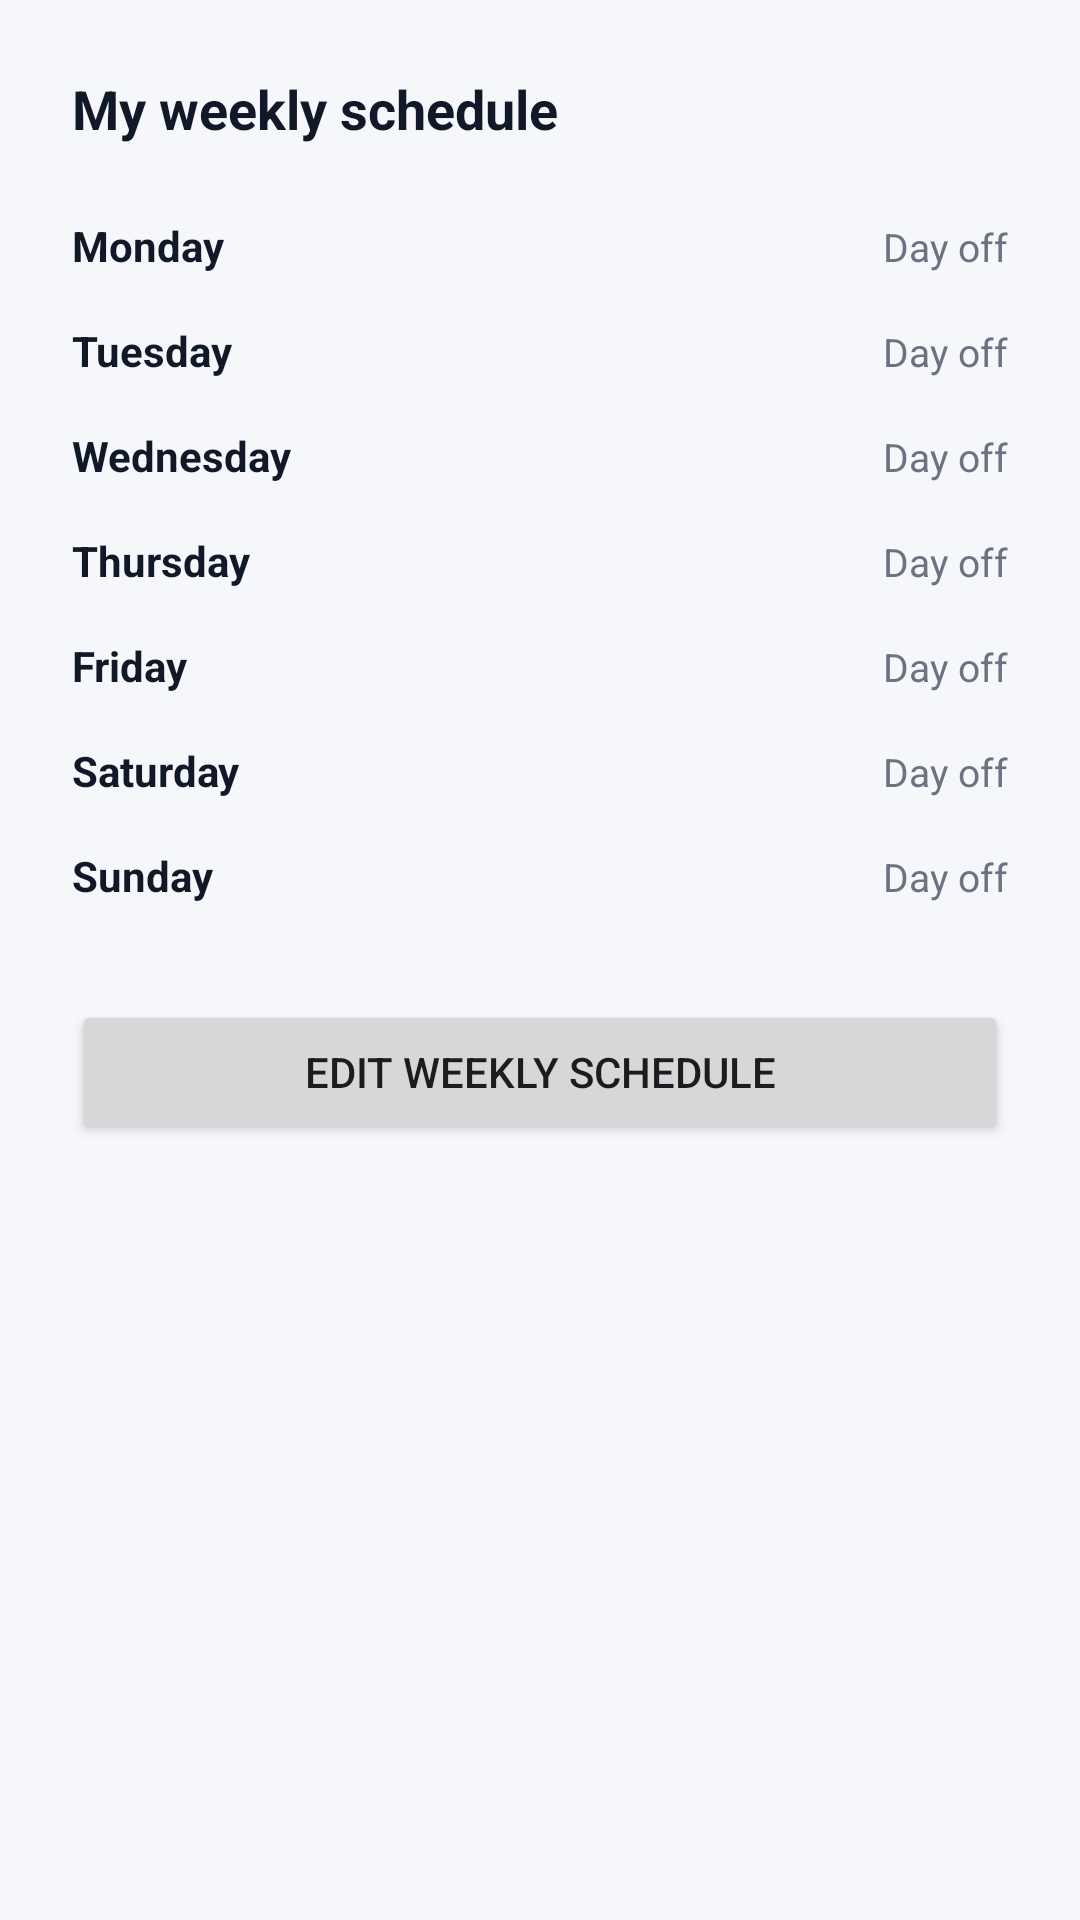

The Android layout XML behind this screen, and the referenced resources:
<!-- AndroidManifest.xml: application theme Theme.Docs -->
<!-- res/layout/fragment_doctor_office.xml -->
<?xml version="1.0" encoding="utf-8"?>
<androidx.constraintlayout.widget.ConstraintLayout xmlns:android="http://schemas.android.com/apk/res/android"
    xmlns:app="http://schemas.android.com/apk/res-auto"
    xmlns:tools="http://schemas.android.com/tools"
    android:id="@+id/doctor_office_root"
    android:layout_width="match_parent"
    android:layout_height="match_parent"
    android:background="@color/color_background"
    tools:context="tn.esprit.presentation.home.DoctorOfficeFragment">

    
    <ProgressBar
        android:id="@+id/doctor_schedule_progress"
        style="?android:attr/progressBarStyleLarge"
        android:layout_width="wrap_content"
        android:layout_height="wrap_content"
        android:visibility="gone"
        app:layout_constraintTop_toTopOf="parent"
        app:layout_constraintBottom_toBottomOf="parent"
        app:layout_constraintStart_toStartOf="parent"
        app:layout_constraintEnd_toEndOf="parent" />

    
    <ScrollView
        android:id="@+id/doctor_schedule_content"
        android:layout_width="0dp"
        android:layout_height="0dp"
        android:padding="24dp"
        android:visibility="visible"
        app:layout_constraintTop_toTopOf="parent"
        app:layout_constraintBottom_toBottomOf="parent"
        app:layout_constraintStart_toStartOf="parent"
        app:layout_constraintEnd_toEndOf="parent">

        <LinearLayout
            android:layout_width="match_parent"
            android:layout_height="wrap_content"
            android:orientation="vertical">

            <TextView
                android:id="@+id/text_schedule_title"
                android:layout_width="wrap_content"
                android:layout_height="wrap_content"
                android:text="@string/doctor_office_schedule_title"
                android:textColor="@color/color_on_background"
                android:textSize="18sp"
                android:textStyle="bold" />

            <TextView
                android:id="@+id/text_schedule_empty"
                android:layout_width="wrap_content"
                android:layout_height="wrap_content"
                android:layout_marginTop="4dp"
                android:text="@string/doctor_office_schedule_empty"
                android:textColor="@color/color_on_background_secondary"
                android:textSize="13sp"
                android:visibility="gone" />

            
            <LinearLayout
                android:layout_width="match_parent"
                android:layout_height="wrap_content"
                android:layout_marginTop="16dp"
                android:orientation="vertical">

                
                <LinearLayout
                    android:layout_width="match_parent"
                    android:layout_height="wrap_content"
                    android:orientation="horizontal"
                    android:paddingVertical="8dp">

                    <TextView
                        android:layout_width="0dp"
                        android:layout_height="wrap_content"
                        android:layout_weight="1"
                        android:text="@string/doctor_office_label_monday"
                        android:textColor="@color/color_on_background"
                        android:textSize="14sp"
                        android:textStyle="bold" />

                    <TextView
                        android:id="@+id/text_monday_summary"
                        android:layout_width="wrap_content"
                        android:layout_height="wrap_content"
                        android:text="@string/doctor_office_day_off"
                        android:textColor="@color/color_on_background_secondary"
                        android:textSize="13sp" />
                </LinearLayout>

                
                <LinearLayout
                    android:layout_width="match_parent"
                    android:layout_height="wrap_content"
                    android:orientation="horizontal"
                    android:paddingVertical="8dp">

                    <TextView
                        android:layout_width="0dp"
                        android:layout_height="wrap_content"
                        android:layout_weight="1"
                        android:text="@string/doctor_office_label_tuesday"
                        android:textColor="@color/color_on_background"
                        android:textSize="14sp"
                        android:textStyle="bold" />

                    <TextView
                        android:id="@+id/text_tuesday_summary"
                        android:layout_width="wrap_content"
                        android:layout_height="wrap_content"
                        android:text="@string/doctor_office_day_off"
                        android:textColor="@color/color_on_background_secondary"
                        android:textSize="13sp" />
                </LinearLayout>

                
                <LinearLayout
                    android:layout_width="match_parent"
                    android:layout_height="wrap_content"
                    android:orientation="horizontal"
                    android:paddingVertical="8dp">

                    <TextView
                        android:layout_width="0dp"
                        android:layout_height="wrap_content"
                        android:layout_weight="1"
                        android:text="@string/doctor_office_label_wednesday"
                        android:textColor="@color/color_on_background"
                        android:textSize="14sp"
                        android:textStyle="bold" />

                    <TextView
                        android:id="@+id/text_wednesday_summary"
                        android:layout_width="wrap_content"
                        android:layout_height="wrap_content"
                        android:text="@string/doctor_office_day_off"
                        android:textColor="@color/color_on_background_secondary"
                        android:textSize="13sp" />
                </LinearLayout>

                
                <LinearLayout
                    android:layout_width="match_parent"
                    android:layout_height="wrap_content"
                    android:orientation="horizontal"
                    android:paddingVertical="8dp">

                    <TextView
                        android:layout_width="0dp"
                        android:layout_height="wrap_content"
                        android:layout_weight="1"
                        android:text="@string/doctor_office_label_thursday"
                        android:textColor="@color/color_on_background"
                        android:textSize="14sp"
                        android:textStyle="bold" />

                    <TextView
                        android:id="@+id/text_thursday_summary"
                        android:layout_width="wrap_content"
                        android:layout_height="wrap_content"
                        android:text="@string/doctor_office_day_off"
                        android:textColor="@color/color_on_background_secondary"
                        android:textSize="13sp" />
                </LinearLayout>

                
                <LinearLayout
                    android:layout_width="match_parent"
                    android:layout_height="wrap_content"
                    android:orientation="horizontal"
                    android:paddingVertical="8dp">

                    <TextView
                        android:layout_width="0dp"
                        android:layout_height="wrap_content"
                        android:layout_weight="1"
                        android:text="@string/doctor_office_label_friday"
                        android:textColor="@color/color_on_background"
                        android:textSize="14sp"
                        android:textStyle="bold" />

                    <TextView
                        android:id="@+id/text_friday_summary"
                        android:layout_width="wrap_content"
                        android:layout_height="wrap_content"
                        android:text="@string/doctor_office_day_off"
                        android:textColor="@color/color_on_background_secondary"
                        android:textSize="13sp" />
                </LinearLayout>

                
                <LinearLayout
                    android:layout_width="match_parent"
                    android:layout_height="wrap_content"
                    android:orientation="horizontal"
                    android:paddingVertical="8dp">

                    <TextView
                        android:layout_width="0dp"
                        android:layout_height="wrap_content"
                        android:layout_weight="1"
                        android:text="@string/doctor_office_label_saturday"
                        android:textColor="@color/color_on_background"
                        android:textSize="14sp"
                        android:textStyle="bold" />

                    <TextView
                        android:id="@+id/text_saturday_summary"
                        android:layout_width="wrap_content"
                        android:layout_height="wrap_content"
                        android:text="@string/doctor_office_day_off"
                        android:textColor="@color/color_on_background_secondary"
                        android:textSize="13sp" />
                </LinearLayout>

                
                <LinearLayout
                    android:layout_width="match_parent"
                    android:layout_height="wrap_content"
                    android:orientation="horizontal"
                    android:paddingVertical="8dp">

                    <TextView
                        android:layout_width="0dp"
                        android:layout_height="wrap_content"
                        android:layout_weight="1"
                        android:text="@string/doctor_office_label_sunday"
                        android:textColor="@color/color_on_background"
                        android:textSize="14sp"
                        android:textStyle="bold" />

                    <TextView
                        android:id="@+id/text_sunday_summary"
                        android:layout_width="wrap_content"
                        android:layout_height="wrap_content"
                        android:text="@string/doctor_office_day_off"
                        android:textColor="@color/color_on_background_secondary"
                        android:textSize="13sp" />
                </LinearLayout>

            </LinearLayout>

            
            <Button
                android:id="@+id/button_edit_schedule"
                android:layout_width="match_parent"
                android:layout_height="wrap_content"
                android:layout_marginTop="24dp"
                android:text="@string/doctor_office_edit_schedule" />

        </LinearLayout>
    </ScrollView>

</androidx.constraintlayout.widget.ConstraintLayout>
<!-- resources referenced by this layout -->
<resources>
  <color name="color_background">#F5F7FB</color>
  <color name="color_on_background">#111827</color>
  <color name="color_on_background_secondary">#6B7280</color>
  <string name="doctor_office_day_off">Day off</string>
  <string name="doctor_office_edit_schedule">Edit weekly schedule</string>
  <string name="doctor_office_label_friday">Friday</string>
  <string name="doctor_office_label_monday">Monday</string>
  <string name="doctor_office_label_saturday">Saturday</string>
  <string name="doctor_office_label_sunday">Sunday</string>
  <string name="doctor_office_label_thursday">Thursday</string>
  <string name="doctor_office_label_tuesday">Tuesday</string>
  <string name="doctor_office_label_wednesday">Wednesday</string>
  <string name="doctor_office_schedule_empty">You currently have no active working hours.</string>
  <string name="doctor_office_schedule_title">My weekly schedule</string>
  <style name="Theme.Docs" parent="Base.Theme.Docs" />
  <style name="Base.Theme.Docs" parent="Theme.Material3.DayNight.NoActionBar">
          
          <item name="colorPrimary">@color/color_primary</item>
          <item name="colorOnPrimary">@color/color_on_primary</item>
          <item name="colorPrimaryContainer">@color/color_primary_variant</item>
  
          <item name="colorSurface">@color/color_surface</item>
          <item name="colorOnSurface">@color/color_on_surface</item>
  
          <item name="android:colorBackground">@color/color_background</item>
          <item name="colorOnBackground">@color/color_on_background</item>
  
          
          <item name="materialButtonStyle">@style/Widget.Material3.Button</item>
  
          
          <item name="android:statusBarColor">@android:color/transparent</item>
          <item name="android:navigationBarColor">@android:color/transparent</item>
  
          
          <item name="android:windowTranslucentStatus">true</item>
          <item name="android:windowTranslucentNavigation">true</item>
      </style>
  <color name="color_primary">#0BA5A4</color>
  <color name="color_on_primary">@color/white</color>
  <color name="color_primary_variant">#088180</color>
  <color name="color_surface">#FFFFFFFF</color>
  <color name="color_on_surface">@color/color_on_background</color>
  <color name="white">#FFFFFFFF</color>
</resources>
